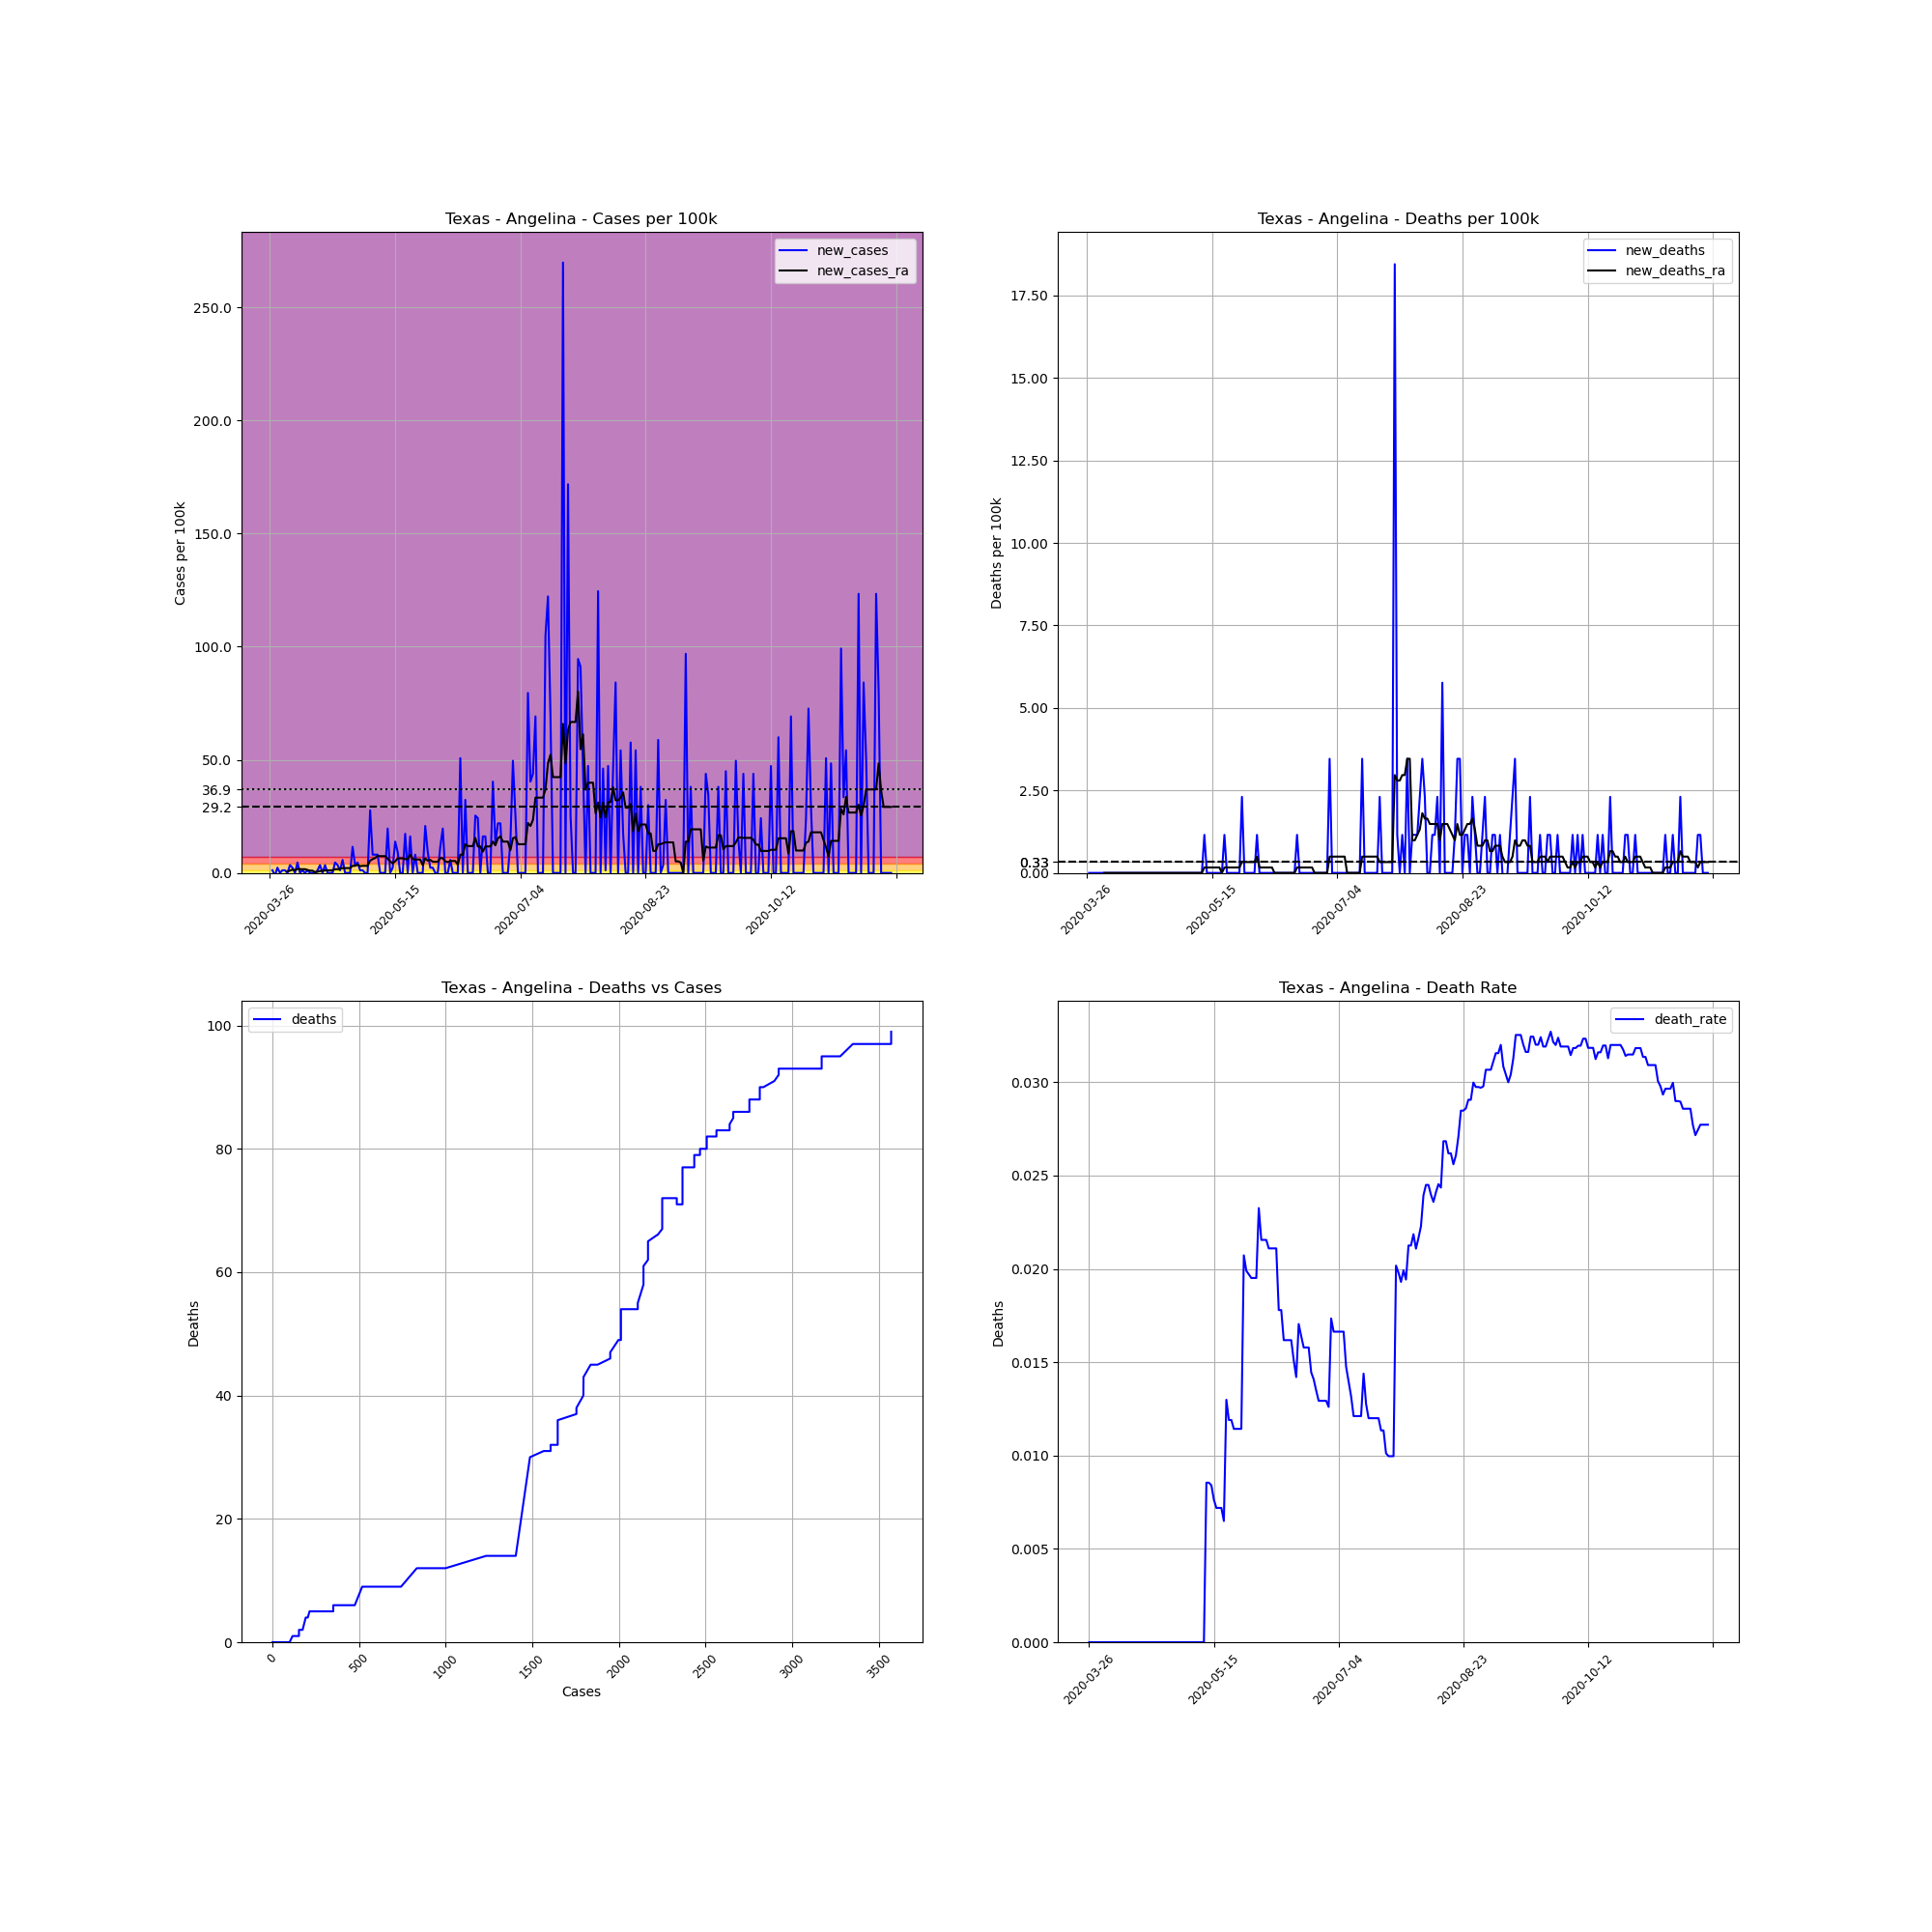

The data file committed next to this chart (first rows):
, date, county, state, fips, cases, deaths, COUNTY, STNAME, CTYNAME, POPESTIMATE2019, cases_per_100k, deaths_per_100k, death_rate, new_cases, new_deaths, new_cases_ra, new_deaths_ra
411046, 2020-03-26, Angelina, Texas, 48005, 1, 0.0, 5, Texas, Angelina, 86715, 1.153, 0.0, 0.0, , , , 
411047, 2020-03-27, Angelina, Texas, 48005, 2, 0.0, 5, Texas, Angelina, 86715, 2.306, 0.0, 0.0, 1.153, 0.0, , 
411048, 2020-03-28, Angelina, Texas, 48005, 1, 0.0, 5, Texas, Angelina, 86715, 1.153, 0.0, 0.0, -1.153, 0.0, , 
411049, 2020-03-29, Angelina, Texas, 48005, 3, 0.0, 5, Texas, Angelina, 86715, 3.46, 0.0, 0.0, 2.306, 0.0, , 
411050, 2020-03-30, Angelina, Texas, 48005, 3, 0.0, 5, Texas, Angelina, 86715, 3.46, 0.0, 0.0, 0.0, 0.0, , 
411051, 2020-03-31, Angelina, Texas, 48005, 4, 0.0, 5, Texas, Angelina, 86715, 4.613, 0.0, 0.0, 1.153, 0.0, , 
411052, 2020-04-01, Angelina, Texas, 48005, 5, 0.0, 5, Texas, Angelina, 86715, 5.766, 0.0, 0.0, 1.153, 0.0, , 
411053, 2020-04-02, Angelina, Texas, 48005, 5, 0.0, 5, Texas, Angelina, 86715, 5.766, 0.0, 0.0, 0.0, 0.0, 0.659, 0.0
411054, 2020-04-03, Angelina, Texas, 48005, 8, 0.0, 5, Texas, Angelina, 86715, 9.226, 0.0, 0.0, 3.46, 0.0, 0.9885, 0.0
411055, 2020-04-04, Angelina, Texas, 48005, 10, 0.0, 5, Texas, Angelina, 86715, 11.53, 0.0, 0.0, 2.306, 0.0, 1.483, 0.0
411056, 2020-04-05, Angelina, Texas, 48005, 10, 0.0, 5, Texas, Angelina, 86715, 11.53, 0.0, 0.0, 0.0, 0.0, 1.153, 0.0
411057, 2020-04-06, Angelina, Texas, 48005, 14, 0.0, 5, Texas, Angelina, 86715, 16.14, 0.0, 0.0, 4.613, 0.0, 1.812, 0.0
411058, 2020-04-07, Angelina, Texas, 48005, 14, 0.0, 5, Texas, Angelina, 86715, 16.14, 0.0, 0.0, 0.0, 0.0, 1.647, 0.0
411059, 2020-04-08, Angelina, Texas, 48005, 15, 0.0, 5, Texas, Angelina, 86715, 17.3, 0.0, 0.0, 1.153, 0.0, 1.647, 0.0
411060, 2020-04-09, Angelina, Texas, 48005, 15, 0.0, 5, Texas, Angelina, 86715, 17.3, 0.0, 0.0, 0.0, 0.0, 1.647, 0.0
411061, 2020-04-10, Angelina, Texas, 48005, 16, 0.0, 5, Texas, Angelina, 86715, 18.45, 0.0, 0.0, 1.153, 0.0, 1.318, 0.0
411062, 2020-04-11, Angelina, Texas, 48005, 16, 0.0, 5, Texas, Angelina, 86715, 18.45, 0.0, 0.0, 0.0, 0.0, 0.9885, 0.0
411063, 2020-04-12, Angelina, Texas, 48005, 16, 0.0, 5, Texas, Angelina, 86715, 18.45, 0.0, 0.0, 0.0, 0.0, 0.9885, 0.0
411064, 2020-04-13, Angelina, Texas, 48005, 16, 0.0, 5, Texas, Angelina, 86715, 18.45, 0.0, 0.0, 0.0, 0.0, 0.3295, 0.0
411065, 2020-04-14, Angelina, Texas, 48005, 17, 0.0, 5, Texas, Angelina, 86715, 19.6, 0.0, 0.0, 1.153, 0.0, 0.4942, 0.0
411066, 2020-04-15, Angelina, Texas, 48005, 20, 0.0, 5, Texas, Angelina, 86715, 23.06, 0.0, 0.0, 3.46, 0.0, 0.8237, 0.0
411067, 2020-04-16, Angelina, Texas, 48005, 20, 0.0, 5, Texas, Angelina, 86715, 23.06, 0.0, 0.0, 0.0, 0.0, 0.8237, 0.0
411068, 2020-04-17, Angelina, Texas, 48005, 23, 0.0, 5, Texas, Angelina, 86715, 26.52, 0.0, 0.0, 3.46, 0.0, 1.153, 0.0
411069, 2020-04-18, Angelina, Texas, 48005, 23, 0.0, 5, Texas, Angelina, 86715, 26.52, 0.0, 0.0, 0.0, 0.0, 1.153, 0.0
411070, 2020-04-19, Angelina, Texas, 48005, 23, 0.0, 5, Texas, Angelina, 86715, 26.52, 0.0, 0.0, 0.0, 0.0, 1.153, 0.0
411071, 2020-04-20, Angelina, Texas, 48005, 23, 0.0, 5, Texas, Angelina, 86715, 26.52, 0.0, 0.0, 0.0, 0.0, 1.153, 0.0
411072, 2020-04-21, Angelina, Texas, 48005, 27, 0.0, 5, Texas, Angelina, 86715, 31.14, 0.0, 0.0, 4.613, 0.0, 1.647, 0.0
411073, 2020-04-22, Angelina, Texas, 48005, 30, 0.0, 5, Texas, Angelina, 86715, 34.6, 0.0, 0.0, 3.46, 0.0, 1.647, 0.0
411074, 2020-04-23, Angelina, Texas, 48005, 31, 0.0, 5, Texas, Angelina, 86715, 35.75, 0.0, 0.0, 1.153, 0.0, 1.812, 0.0
411075, 2020-04-24, Angelina, Texas, 48005, 36, 0.0, 5, Texas, Angelina, 86715, 41.52, 0.0, 0.0, 5.766, 0.0, 2.142, 0.0
411076, 2020-04-25, Angelina, Texas, 48005, 36, 0.0, 5, Texas, Angelina, 86715, 41.52, 0.0, 0.0, 0.0, 0.0, 2.142, 0.0
411077, 2020-04-26, Angelina, Texas, 48005, 36, 0.0, 5, Texas, Angelina, 86715, 41.52, 0.0, 0.0, 0.0, 0.0, 2.142, 0.0
411078, 2020-04-27, Angelina, Texas, 48005, 36, 0.0, 5, Texas, Angelina, 86715, 41.52, 0.0, 0.0, 0.0, 0.0, 2.142, 0.0
411079, 2020-04-28, Angelina, Texas, 48005, 46, 0.0, 5, Texas, Angelina, 86715, 53.05, 0.0, 0.0, 11.53, 0.0, 3.13, 0.0
411080, 2020-04-29, Angelina, Texas, 48005, 49, 0.0, 5, Texas, Angelina, 86715, 56.51, 0.0, 0.0, 3.46, 0.0, 3.13, 0.0
411081, 2020-04-30, Angelina, Texas, 48005, 53, 0.0, 5, Texas, Angelina, 86715, 61.12, 0.0, 0.0, 4.613, 0.0, 3.624, 0.0
411082, 2020-05-01, Angelina, Texas, 48005, 54, 0.0, 5, Texas, Angelina, 86715, 62.27, 0.0, 0.0, 1.153, 0.0, 2.965, 0.0
411083, 2020-05-02, Angelina, Texas, 48005, 55, 0.0, 5, Texas, Angelina, 86715, 63.43, 0.0, 0.0, 1.153, 0.0, 3.13, 0.0
411084, 2020-05-03, Angelina, Texas, 48005, 55, 0.0, 5, Texas, Angelina, 86715, 63.43, 0.0, 0.0, 0.0, 0.0, 3.13, 0.0
411085, 2020-05-04, Angelina, Texas, 48005, 55, 0.0, 5, Texas, Angelina, 86715, 63.43, 0.0, 0.0, 0.0, 0.0, 3.13, 0.0
411086, 2020-05-05, Angelina, Texas, 48005, 79, 0.0, 5, Texas, Angelina, 86715, 91.1, 0.0, 0.0, 27.68, 0.0, 5.437, 0.0
411087, 2020-05-06, Angelina, Texas, 48005, 86, 0.0, 5, Texas, Angelina, 86715, 99.18, 0.0, 0.0, 8.072, 0.0, 6.096, 0.0
411088, 2020-05-07, Angelina, Texas, 48005, 93, 0.0, 5, Texas, Angelina, 86715, 107.2, 0.0, 0.0, 8.072, 0.0, 6.59, 0.0
411089, 2020-05-08, Angelina, Texas, 48005, 100, 0.0, 5, Texas, Angelina, 86715, 115.3, 0.0, 0.0, 8.072, 0.0, 7.578, 0.0
411090, 2020-05-09, Angelina, Texas, 48005, 100, 0.0, 5, Texas, Angelina, 86715, 115.3, 0.0, 0.0, 0.0, 0.0, 7.413, 0.0
411091, 2020-05-10, Angelina, Texas, 48005, 100, 0.0, 5, Texas, Angelina, 86715, 115.3, 0.0, 0.0, 0.0, 0.0, 7.413, 0.0
411092, 2020-05-11, Angelina, Texas, 48005, 100, 0.0, 5, Texas, Angelina, 86715, 115.3, 0.0, 0.0, 0.0, 0.0, 7.413, 0.0
411093, 2020-05-12, Angelina, Texas, 48005, 117, 1.0, 5, Texas, Angelina, 86715, 134.9, 1.153, 0.008547, 19.6, 1.153, 6.26, 0.1647
411094, 2020-05-13, Angelina, Texas, 48005, 117, 1.0, 5, Texas, Angelina, 86715, 134.9, 1.153, 0.008547, 0.0, 0.0, 5.107, 0.1647
411095, 2020-05-14, Angelina, Texas, 48005, 119, 1.0, 5, Texas, Angelina, 86715, 137.2, 1.153, 0.008403, 2.306, 0.0, 4.283, 0.1647
411096, 2020-05-15, Angelina, Texas, 48005, 131, 1.0, 5, Texas, Angelina, 86715, 151.1, 1.153, 0.007634, 13.84, 0.0, 5.107, 0.1647
411097, 2020-05-16, Angelina, Texas, 48005, 139, 1.0, 5, Texas, Angelina, 86715, 160.3, 1.153, 0.007194, 9.226, 0.0, 6.425, 0.1647
411098, 2020-05-17, Angelina, Texas, 48005, 139, 1.0, 5, Texas, Angelina, 86715, 160.3, 1.153, 0.007194, 0.0, 0.0, 6.425, 0.1647
411099, 2020-05-18, Angelina, Texas, 48005, 139, 1.0, 5, Texas, Angelina, 86715, 160.3, 1.153, 0.007194, 0.0, 0.0, 6.425, 0.1647
411100, 2020-05-19, Angelina, Texas, 48005, 154, 1.0, 5, Texas, Angelina, 86715, 177.6, 1.153, 0.006494, 17.3, 0.0, 6.096, 0.0
411101, 2020-05-20, Angelina, Texas, 48005, 154, 2.0, 5, Texas, Angelina, 86715, 177.6, 2.306, 0.01299, 0.0, 1.153, 6.096, 0.1647
411102, 2020-05-21, Angelina, Texas, 48005, 168, 2.0, 5, Texas, Angelina, 86715, 193.7, 2.306, 0.0119, 16.14, 0.0, 8.072, 0.1647
411103, 2020-05-22, Angelina, Texas, 48005, 168, 2.0, 5, Texas, Angelina, 86715, 193.7, 2.306, 0.0119, 0.0, 0.0, 6.096, 0.1647
411104, 2020-05-23, Angelina, Texas, 48005, 175, 2.0, 5, Texas, Angelina, 86715, 201.8, 2.306, 0.01143, 8.072, 0.0, 5.931, 0.1647
411105, 2020-05-24, Angelina, Texas, 48005, 175, 2.0, 5, Texas, Angelina, 86715, 201.8, 2.306, 0.01143, 0.0, 0.0, 5.931, 0.1647
... 189 more rows
